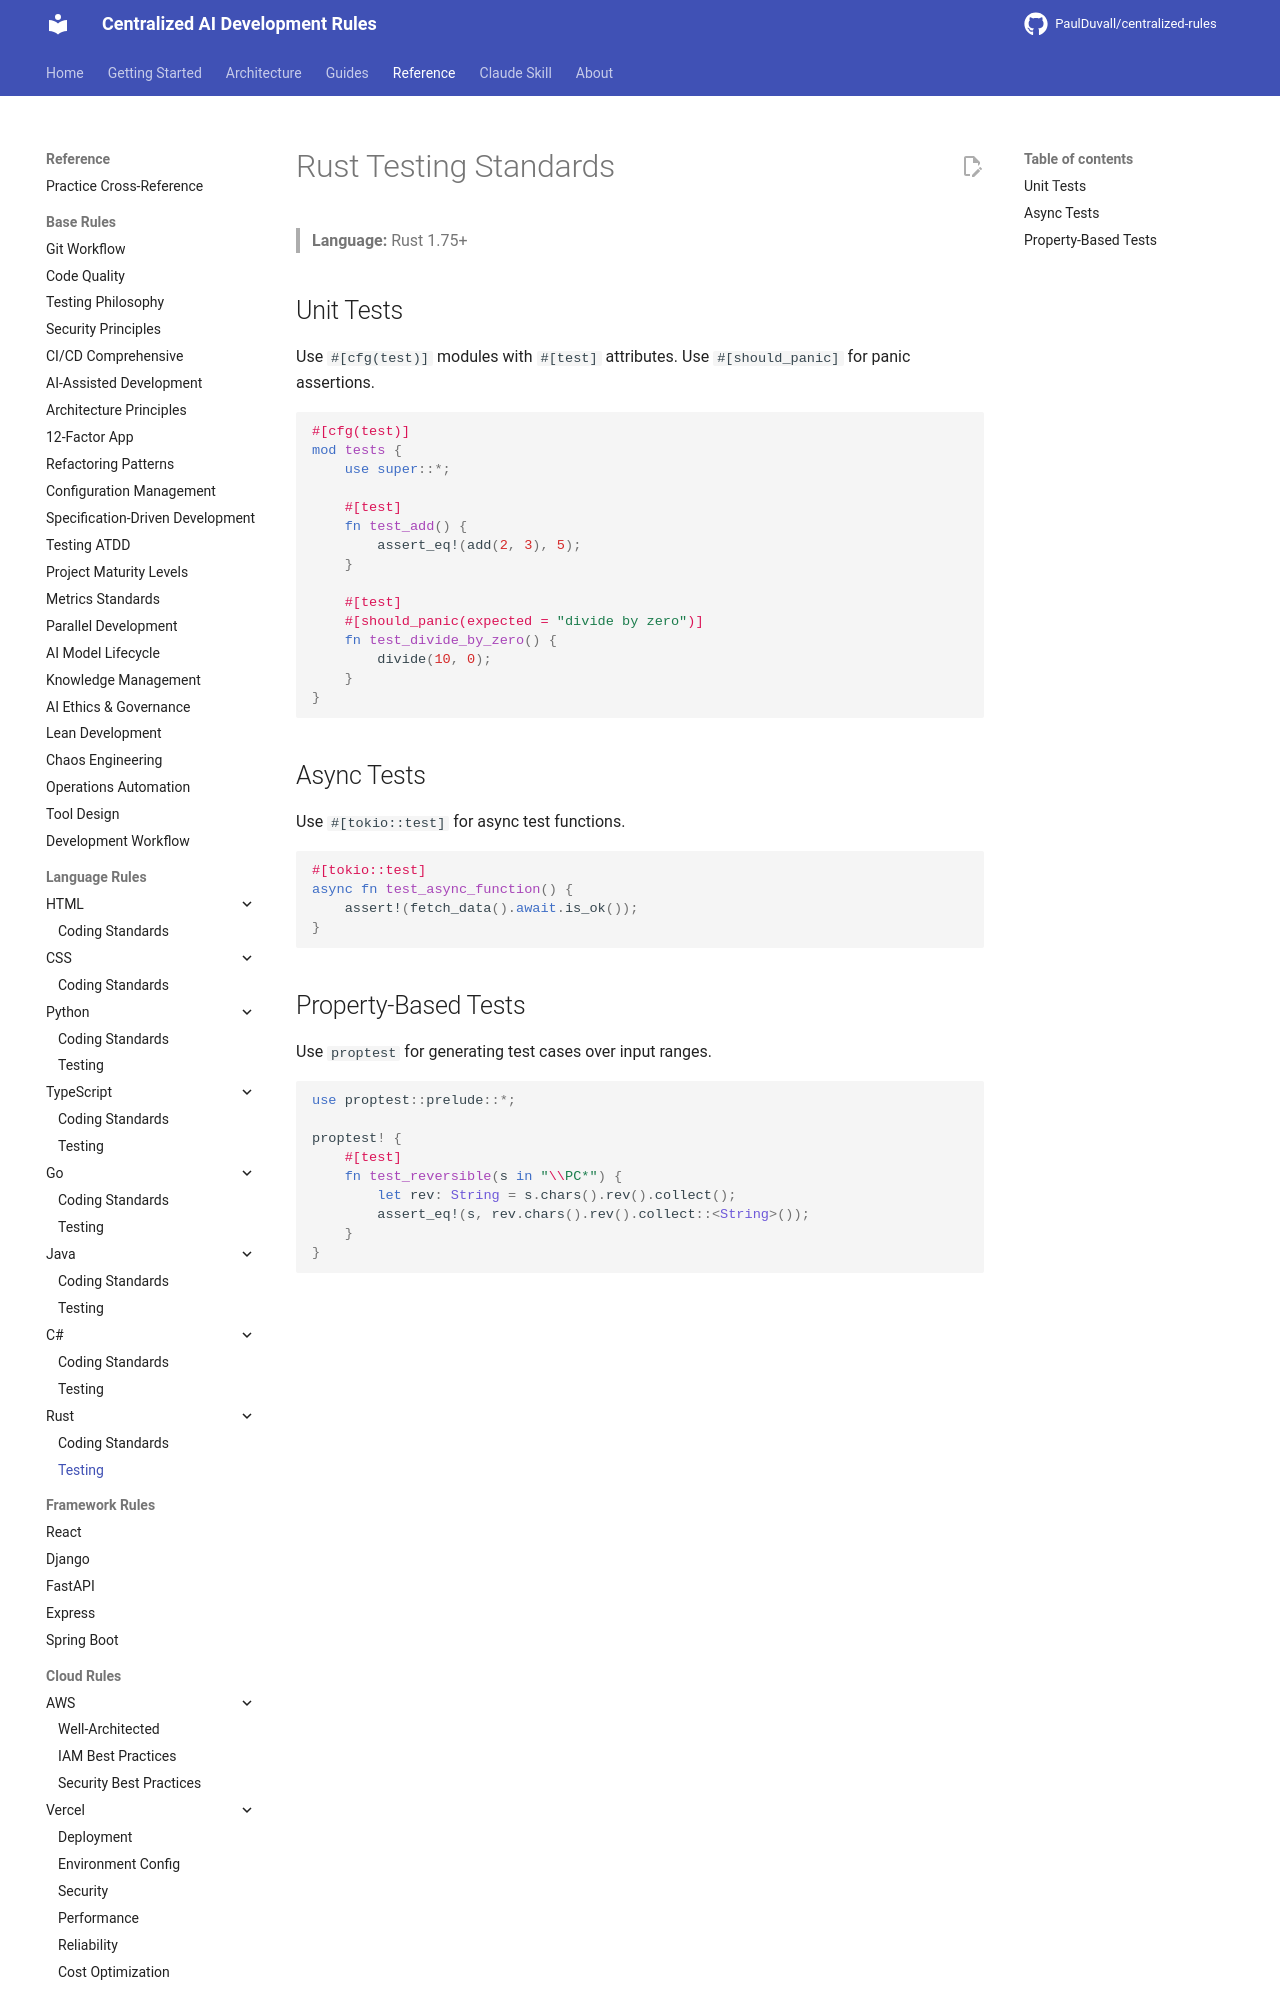

repository: PaulDuvall/centralized-rules · page: languages/rust/testing/index.html · generator: mkdocs

# Rust Testing Standards

> **Language:** Rust 1.75+

## Unit Tests

Use `#[cfg(test)]` modules with `#[test]` attributes. Use `#[should_panic]` for panic assertions.

```rust
#[cfg(test)]
mod tests {
    use super::*;

    #[test]
    fn test_add() {
        assert_eq!(add(2, 3), 5);
    }

    #[test]
    #[should_panic(expected = "divide by zero")]
    fn test_divide_by_zero() {
        divide(10, 0);
    }
}
```

## Async Tests

Use `#[tokio::test]` for async test functions.

```rust
#[tokio::test]
async fn test_async_function() {
    assert!(fetch_data().await.is_ok());
}
```
